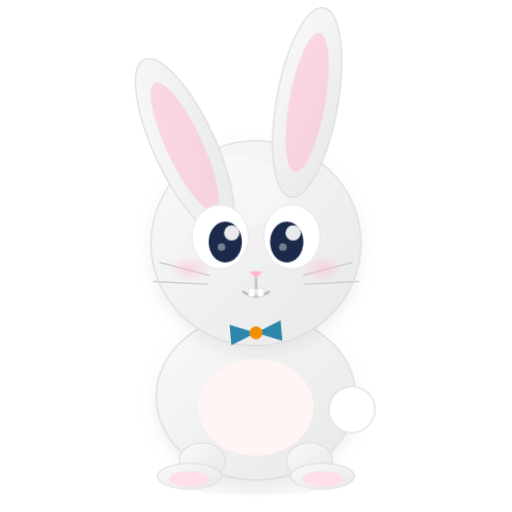
t = 0.00 s
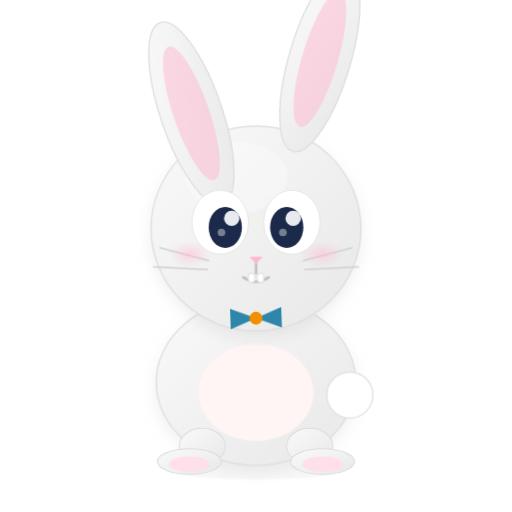
t = 0.56 s
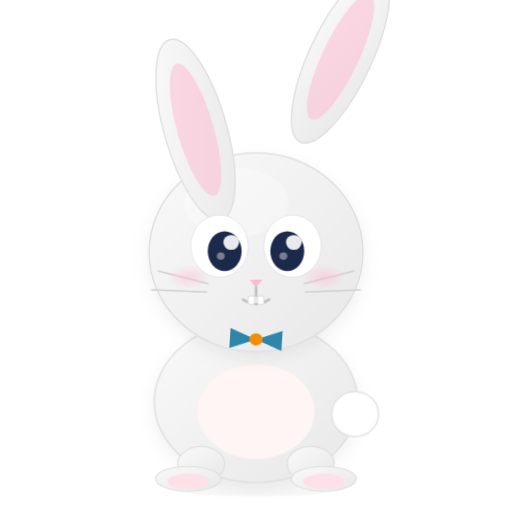
t = 1.09 s
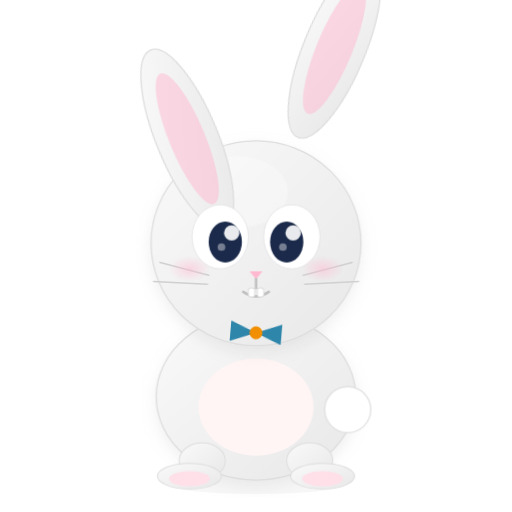
t = 1.65 s
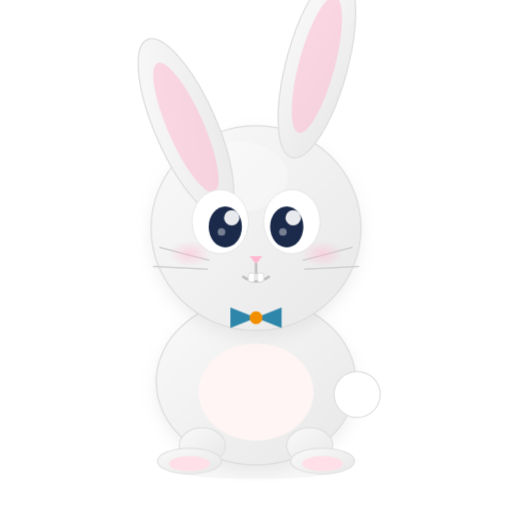
t = 2.25 s
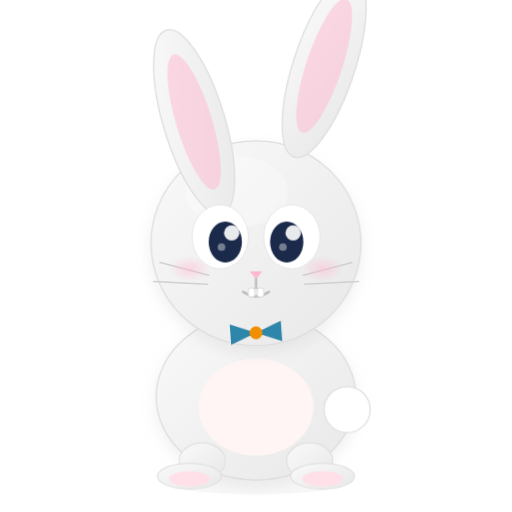
t = 2.70 s

The animated SVG that drew these frames (rendered in a browser with its animation timeline set to each time). Animation: 6 CSS @keyframes rules; one cycle of 3.30 s, repeats indefinitely.

<svg xmlns="http://www.w3.org/2000/svg" viewBox="0 0 400 400" width="400" height="400">
  <!-- Chal: Bunny — Sweet, fast, earns points quickly -->
  <defs>
    <linearGradient id="bunnyBody" x1="0%" y1="0%" x2="100%" y2="100%">
      <stop offset="0%" stop-color="#FAFAFA"/>
      <stop offset="100%" stop-color="#E8E8E8"/>
    </linearGradient>
    <radialGradient id="bunnyCheek" cx="50%" cy="50%" r="50%">
      <stop offset="0%" stop-color="#FFB8D0" stop-opacity="0.5"/>
      <stop offset="100%" stop-color="#FFB8D0" stop-opacity="0"/>
    </radialGradient>
    <filter id="bunnyShadow">
      <feDropShadow dx="0" dy="5" stdDeviation="6" flood-color="#B0B0B0" flood-opacity="0.2"/>
    </filter>
  </defs>

  <style>
    /* Hop bounce — whole body */
    @keyframes bunny-hop {
      0%   { transform: translateY(0); }
      30%  { transform: translateY(-12px); }
      50%  { transform: translateY(0); }
      65%  { transform: translateY(2px) scaleY(0.97) scaleX(1.02); }
      80%  { transform: translateY(0) scaleY(1) scaleX(1); }
      100% { transform: translateY(0); }
    }
    .bunny-hop {
      animation: bunny-hop 1.8s ease infinite;
      transform-origin: 200px 378px;
    }

    /* Left ear wiggle */
    @keyframes bunny-ear-left {
      0%   { transform: rotate(-15deg); }
      50%  { transform: rotate(-5deg); }
      100% { transform: rotate(-15deg); }
    }
    .bunny-ear-left {
      animation: bunny-ear-left 2s ease-in-out infinite;
      transform-origin: 160px 155px;
      transform-box: fill-box;
    }

    /* Right ear wiggle */
    @keyframes bunny-ear-right {
      0%   { transform: rotate(5deg); }
      50%  { transform: rotate(15deg); }
      100% { transform: rotate(5deg); }
    }
    .bunny-ear-right {
      animation: bunny-ear-right 2s ease-in-out infinite;
      animation-delay: 0.3s;
      transform-origin: 240px 155px;
      transform-box: fill-box;
    }

    /* Nose twitch */
    @keyframes bunny-nose {
      0%   { transform: scale(1); }
      5%   { transform: scale(1.2); }
      10%  { transform: scale(1); }
      100% { transform: scale(1); }
    }
    .bunny-nose {
      animation: bunny-nose 2s ease-in-out infinite;
      transform-box: fill-box;
      transform-origin: center;
    }

    /* Tail wiggle */
    @keyframes bunny-tail {
      0%   { transform: translateX(0); }
      25%  { transform: translateX(4px); }
      75%  { transform: translateX(-4px); }
      100% { transform: translateX(0); }
    }
    .bunny-tail {
      animation: bunny-tail 1s ease-in-out infinite;
      transform-box: fill-box;
      transform-origin: center;
    }

    /* Bow tie spin */
    @keyframes bunny-bowtie {
      0%   { transform: translate(200px, 260px) rotate(-5deg); }
      50%  { transform: translate(200px, 260px) rotate(5deg); }
      100% { transform: translate(200px, 260px) rotate(-5deg); }
    }
    .bunny-bowtie {
      animation: bunny-bowtie 3s ease-in-out infinite;
      transform-origin: 0px 0px;
    }
  </style>

  <g class="bunny-hop">
    <!-- Ground shadow -->
    <ellipse cx="200" cy="378" rx="70" ry="8" fill="#999" opacity="0.08"/>

    <!-- Body -->
    <ellipse cx="200" cy="310" rx="78" ry="65" fill="url(#bunnyBody)" filter="url(#bunnyShadow)" stroke="#DDD" stroke-width="1"/>
    <ellipse cx="200" cy="318" rx="45" ry="38" fill="#FFF5F5"/>

    <!-- Tail -->
    <g class="bunny-tail">
      <circle cx="275" cy="320" r="18" fill="white" stroke="#E0E0E0" stroke-width="1"/>
    </g>

    <!-- Legs and feet -->
    <ellipse cx="158" cy="360" rx="18" ry="14" fill="url(#bunnyBody)" stroke="#DDD" stroke-width="0.8"/>
    <ellipse cx="242" cy="360" rx="18" ry="14" fill="url(#bunnyBody)" stroke="#DDD" stroke-width="0.8"/>
    <ellipse cx="148" cy="372" rx="25" ry="10" fill="url(#bunnyBody)" stroke="#DDD" stroke-width="0.8"/>
    <ellipse cx="252" cy="372" rx="25" ry="10" fill="url(#bunnyBody)" stroke="#DDD" stroke-width="0.8"/>
    <ellipse cx="148" cy="374" rx="16" ry="6" fill="#FFE0E8"/>
    <ellipse cx="252" cy="374" rx="16" ry="6" fill="#FFE0E8"/>

    <!-- Head -->
    <ellipse cx="200" cy="190" rx="82" ry="80" fill="url(#bunnyBody)" filter="url(#bunnyShadow)" stroke="#DDD" stroke-width="1"/>
    <ellipse cx="185" cy="150" rx="40" ry="28" fill="white" opacity="0.3"/>

    <!-- Left ear -->
    <g class="bunny-ear-left">
      <ellipse cx="160" cy="80" rx="24" ry="75" fill="url(#bunnyBody)" stroke="#DDD" stroke-width="1" transform="rotate(-10, 160, 80)"/>
      <ellipse cx="160" cy="80" rx="14" ry="55" fill="#FFB8D0" opacity="0.5" transform="rotate(-10, 160, 80)"/>
    </g>

    <!-- Right ear -->
    <g class="bunny-ear-right">
      <ellipse cx="240" cy="80" rx="24" ry="75" fill="url(#bunnyBody)" stroke="#DDD" stroke-width="1" transform="rotate(10, 240, 80)"/>
      <ellipse cx="240" cy="80" rx="14" ry="55" fill="#FFB8D0" opacity="0.5" transform="rotate(10, 240, 80)"/>
    </g>

    <!-- Eyes -->
    <ellipse cx="172" cy="185" rx="22" ry="25" fill="white" stroke="#DDD" stroke-width="0.5"/>
    <ellipse cx="228" cy="185" rx="22" ry="25" fill="white" stroke="#DDD" stroke-width="0.5"/>
    <ellipse cx="176" cy="189" rx="13" ry="16" fill="#1B2A4A"/>
    <ellipse cx="224" cy="189" rx="13" ry="16" fill="#1B2A4A"/>
    <circle cx="181" cy="182" r="6" fill="white" opacity="0.9"/>
    <circle cx="229" cy="182" r="6" fill="white" opacity="0.9"/>
    <circle cx="173" cy="193" r="3" fill="white" opacity="0.4"/>
    <circle cx="221" cy="193" r="3" fill="white" opacity="0.4"/>

    <!-- Nose -->
    <g class="bunny-nose">
      <path d="M195 212 L200 218 L205 212 Z" fill="#FFB8D0"/>
    </g>

    <!-- Mouth -->
    <path d="M200 218 L200 225" fill="none" stroke="#C0C0C0" stroke-width="2" stroke-linecap="round"/>
    <path d="M190 228 Q200 235 210 228" fill="none" stroke="#C0C0C0" stroke-width="2" stroke-linecap="round"/>

    <!-- Whiskers -->
    <g stroke="#D0D0D0" stroke-width="1.2" fill="none" stroke-linecap="round">
      <line x1="125" y1="205" x2="163" y2="215"/>
      <line x1="120" y1="220" x2="162" y2="222"/>
      <line x1="275" y1="205" x2="237" y2="215"/>
      <line x1="280" y1="220" x2="238" y2="222"/>
    </g>

    <!-- Buck teeth -->
    <rect x="194" y="225" width="5" height="7" rx="2" fill="white" stroke="#DDD" stroke-width="0.8"/>
    <rect x="201" y="225" width="5" height="7" rx="2" fill="white" stroke="#DDD" stroke-width="0.8"/>

    <!-- Cheek blush -->
    <ellipse cx="148" cy="210" rx="16" ry="10" fill="url(#bunnyCheek)"/>
    <ellipse cx="252" cy="210" rx="16" ry="10" fill="url(#bunnyCheek)"/>

    <!-- Bow tie -->
    <g class="bunny-bowtie">
      <polygon points="-20,-8 0,0 -20,8" fill="#2E86AB"/>
      <polygon points="20,-8 0,0 20,8" fill="#2E86AB"/>
      <circle cx="0" cy="0" r="5" fill="#F18F01"/>
    </g>
  </g>
</svg>